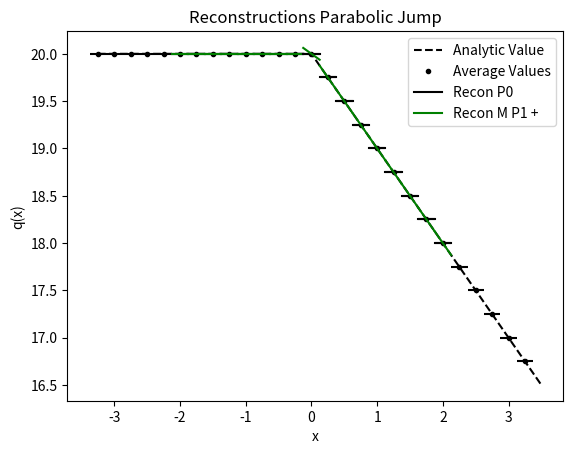

This chart was generated by the following Python code:
from numpy import *
from numpy.linalg import solve,norm
from matplotlib.pyplot import plot,loglog,title,xlabel,ylabel,legend,xlim,ylim



def minmodL(q):
    qmin = min(q)
    qmax = max(q)
    if qmin>0:
        return qmin
    if qmax<0 :
        return qmax
    else:
        return 0

def SAL(q):
    qmin = min(q)
    qmax = max(q)
    if qmin>0:
        return 1
    if qmax<0 :
        return 1
    else:
        return 0

def SP_IC(x,dx):
    
    n = len(x)
    q = zeros(n)
    
    for i in range(n):
        if (x[i] < dx/2 and x[i] > - dx/2):
            q[i] = 1
    
    return q    


def DB_IC(x,dx,ldx):
    
    n = len(x)
    q = ones(n)
    
    for i in range(n):
        if (x[i] < 0.1*ldx):
            q[i] = 2
            
    
    return q  

def PP_IC(x,dx,ldx):
    
    n = len(x)
    q = ones(n)
    
    for i in range(n):
        if (x[i] < 0.1*ldx):
            q[i] = 2 - (x[i])**2
        else:
            q[i] = 1 + (x[i])**2
    
    return q  

def EXPPeak_IC(x):
    
    n = len(x)
    q = exp(-abs(x))
    
    return q  

def EXPPeakS_IC(x):
    
    n = len(x)
    # q = exp(-(x**2))
    q = 4 -(x**3)
    return q  

def Lin_IC(x):
    
    n = len(x)
    q = zeros(n)
    for i in range(n):
        if x[i] <= 0:
            q[i] = 20
        else:
            q[i] = 20 - (x[i])
    
    return q


def PB_IC(x,dx):
    
    n = len(x)
    xeh = x[int(n/2)] + 0.5*dx
    q = zeros(n)
    for i in range(n):
        if x[i] <= 0:
            q[i] = 2
        else:
            xmjh = x[i] - dx/2
            xpjh = x[i] + dx/2
            qamjh = 2*xmjh - ((xmjh )**3)/3.0
            qapjh = 2*xpjh - ((xpjh )**3)/3.0
            q[i] = (qapjh - qamjh)/ dx
    
    return q
    
   




def PlotAverages(x,q,dx):
    n = len(x)
    for i in range(n):
        xmh = x[i] - 0.5*dx
        xph = x[i] + 0.5*dx
        plot([xmh,xph], [q[i] , q[i]] , '--k')


def PolyIntegralError(LE,RE,AV,dx,Coeffs):
    LEInt = 0
    REInt=0
    n = len(Coeffs)
    
    for i in range(n):
        LEInt = LEInt + Coeffs[i]/(i+1)*LE**(i+1)
        REInt = REInt + Coeffs[i]/(i+1)*RE**(i+1)
    CA = (REInt - LEInt)/dx
    return abs(CA - AV)

def PlotBuildUpToQuad(x,q,dx,nG,np):
    n = len(x)
    eps = 10.0**(-12)
    for i in range(nG,n-nG):
        xmh = x[i] - 0.5*dx
        xph = x[i] + 0.5*dx
        
        ndx = (xph - xmh)/np
        xplot = arange(xmh,xph + 0.5*ndx ,ndx)
        
        qaj = q[i]
        qajp1 = q[i+1]
        qajp2 = q[i+2]
        qajp3 = q[i+3]
        qajm1 = q[i-1]
        qajm2 = q[i-2]
        qajm3 = q[i-3]
        
        #Start with constant
        P0ja0 = qaj
        
        PlusCAErrp0 = abs(qajp1 - qaj)
        MinusCAErrp0 = abs(qajm1 - qaj)
        print(i,xmh,xph,'P+ in CA p0', PlusCAErrp0)
        print(i,xmh,xph,'P- in CA p0', MinusCAErrp0)

        #Linear
        P1jtojp1a11,P1jtojp1a10,P1jtojp1SI  =  P1jtojp1(qaj,qajp1,dx)
        P1jm1toja11,P1jm1toja10,P1jm1tojSI  =  P1jm1toj(qaj,qajm1,dx)

        P1jtojp1P =P1jtojp1a11*(xplot - x[i]) + P1jtojp1a10
        P1jm1tojP =P1jm1toja11*(xplot - x[i]) + P1jm1toja10
        
        #ExpLeftIn
        P1jm2tojm1a11,P1jm2tojm1a10,P1jm2tojm1SI  =  P1jm1toj(qajm1,qajm2,dx)

        #ExpRightIn
        P1jp1tojp2a11,P1jp1tojp2a10,P1jp1tojp2SI  =   P1jtojp1(qajp1,qajp2,dx) 
        
        P0P = 0*(xplot - x[i]) + P0ja0
    
        P1jm2tojm1P =  P1jm2tojm1a11*(xplot - x[i-1]) + P1jm2tojm1a10
        P1jp1tojp2P =  P1jp1tojp2a11*(xplot - x[i+1]) + P1jp1tojp2a10

        RIxjph = P1jp1tojp2a11/2*(-dx/2)**2 + P1jp1tojp2a10*(-dx/2)
        RIxjmh = P1jp1tojp2a11/2*(-3*dx/2)**2 + P1jp1tojp2a10*(-3*dx/2)
        PlusCAErrp1 = abs((RIxjph -  RIxjmh)/dx-qaj )
        print(i,xmh,xph,'P+ in CA p1', (RIxjph -  RIxjmh)/dx,qaj, abs((RIxjph -  RIxjmh)/dx-qaj ))


        RIxjph = P1jm2tojm1a11/2*(3*dx/2)**2 + P1jm2tojm1a10*(3*dx/2)
        RIxjmh = P1jm2tojm1a11/2*(dx/2)**2 + P1jm2tojm1a10*(dx/2)
        MinusCAErrp1 = abs((RIxjph -  RIxjmh)/dx-qaj )
        print(i,xmh,xph,'P- in CA p1', (RIxjph -  RIxjmh)/dx,qaj,abs((RIxjph -  RIxjmh)/dx-qaj ))
        
        
        
        #Quadratic
        P2jm2toja22,P2jm2toja21,P2jm2toja20,P2jm2tojSI = P2jm2toj(qajm2,qajm1,qaj,dx)   
        P2jm1tojp1a22,P2jm1tojp1a21,P2jm1tojp1a20,P2jm1tojp1SI  = P2jm1tojp1(qajp1,qaj,qajm1,dx)
        P2jtojp2a22,P2jtojp2a21,P2jtojp2a20,P2jtojp2SI =   P2jtojp2(qaj,qajp1,qajp2,dx) 

        P2jtojp2P = P2jtojp2a22*(xplot - x[i])**2 + P2jtojp2a21*(xplot - x[i])   +P2jtojp2a20
        P2jm1tojp1P = P2jm1tojp1a22*(xplot - x[i])**2 + P2jm1tojp1a21*(xplot - x[i])   +P2jm1tojp1a20
        P2jm2tojP = P2jm2toja22*(xplot - x[i])**2 + P2jm2toja21*(xplot - x[i])   +P2jm2toja20
        
        #ExpLeftIn
        P2jm3tojm1a22,P2jm3tojm1a21,P2jm3tojm1a20,P2jm3tojm1SI = P2jm2toj(qajm3,qajm2,qajm1,dx)  

        #ExpRightIn
        P2jp1tojp3a22,P2jp1tojp3a21,P2jp1tojp3a20,P2jp1tojp3SI = P2jtojp2(qajp1,qajp2,qajp3,dx) 
        
    
        P2jp1tojp3P = P2jp1tojp3a22*(xplot - x[i+1])**2 + P2jp1tojp3a21*(xplot - x[i+1])   +P2jp1tojp3a20
        
        RIxjph = P2jp1tojp3a22/3*(-dx/2)**3 + P2jp1tojp3a21/2*(-dx/2)**2 + P2jp1tojp3a20*(-dx/2)
        RIxjmh = P2jp1tojp3a22/3*(-3*dx/2)**3 + P2jp1tojp3a21/2*(-3*dx/2)**2 + P2jp1tojp3a20*(-3*dx/2)
        PlusCAErrp2 = abs((RIxjph -  RIxjmh)/dx-qaj )
        print(i,xmh,xph,'P+ in CA p2', (RIxjph -  RIxjmh)/dx,qaj,(RIxjph -  RIxjmh)/dx-qaj )


        RIxjph = P2jm3tojm1a22/3*(3*dx/2)**3 + P2jm3tojm1a21/2*(3*dx/2)**2 + P2jm3tojm1a20*(3*dx/2)
        RIxjmh = P2jm3tojm1a22/3*(dx/2)**3 + P2jm3tojm1a21/2*(dx/2)**2 + P2jm3tojm1a20*(dx/2)
        MinusCAErrp2 = abs((RIxjph -  RIxjmh)/dx-qaj )
        print(i,xmh,xph,'P- in CA p2', (RIxjph -  RIxjmh)/dx,qaj,(RIxjph -  RIxjmh)/dx-qaj )
        
        if (abs(PlusCAErrp1 -MinusCAErrp1)<eps):
            Ra1 = 0.5*(P1jtojp1a11 + P1jm1toja11)
            Ra0 = 0.5*(P1jtojp1a10 + P1jm1toja10)       
        elif(PlusCAErrp1 > MinusCAErrp1):
            Ra1= P1jm1toja11
            Ra0= P1jm1toja10
        else:
            Ra1= P1jtojp1a11
            Ra0= P1jtojp1a10
            
        RaP =  Ra1*(xplot - x[i]) + Ra0
        
        # print(i,xmh,xph,'P1 j,j+1',P1jtojp1a11,P1jtojp1a10)
        # print(i,xmh,xph,'P1C j-1,j+1',P2jm1tojp1a21,P2jm1tojp1a20)

        if i == nG:
            plot(xplot, P0P, '-k',label='Recon P0')  
            
            # plot(xplot, P1jm1tojP, '-b',label='Recon P1 -')            
            # plot(xplot, P1jtojp1P, '-r',label='Recon P1 +')   
            
            plot(xplot, RaP, '-g',label='Recon M P1 +')   

            # plot(xplot, P1jm2tojm1P, '--y',label='Recon P1 -')            
            # plot(xplot, P1jp1tojp2P, '--m',label='Recon P1 +')   
            
        else:
            plot(xplot, P0P, '-k')  
            
            # plot(xplot, P1jm1tojP, '-b')            
            # plot(xplot, P1jtojp1P, '-r')   
            
            plot(xplot, RaP, '-g')   

            # plot(xplot, P1jm2tojm1P, '--y')            
            # plot(xplot, P1jp1tojp2P, '--m')   





#constant
def P0j(q,j):
    return q[j]


def P1jtojp1(qaj,qajp1,dx):
    return (qajp1 - qaj)/ dx ,qaj,(qaj**2 - 2*qaj*qajp1 + qajp1**2)

def P1jm1toj(qaj,qajm1,dx):
    return (qaj - qajm1)/ dx ,qaj,(qaj**2 - 2*qaj*qajm1 + qajm1**2)


def P2jtojp2(qaj,qajp1,qajp2,dx):
    a = (qajp2 - 2*qajp1 + qaj)/ (2*dx**2)
    b = (-qajp2 + 4*qajp1 - 3*qaj)/ (2*dx)
    c =  -qajp2/24 + qajp1/12 + 23*qaj/24
    return a,b,c,(10*qaj**2/3 - 31*qaj*qajp1/3 + 11*qaj*qajp2/3 + 25*qajp1**2/3 - 19*qajp1*qajp2/3 + 4*qajp2**2/3)

def P2jm1tojp1(qajp1,qaj,qajm1,dx):
    a =-qaj/dx**2 + qajm1/(2*dx**2) + qajp1/(2*dx**2)
    b=-qajm1/(2*dx) + qajp1/(2*dx)
    c=13*qaj/12 - qajm1/24 - qajp1/24
    return a,b,c,(13*qaj**2/3 - 13*qaj*qajm1/3 - 13*qaj*qajp1/3 + 4*qajm1**2/3 + 5*qajm1*qajp1/3 + 4*qajp1**2/3)


def P2jm2toj(qajm2,qajm1,qaj,dx):
    a = (qaj - 2*qajm1 + qajm2)/ (2*dx**2)
    b = (qajm2 - 4*qajm1 + 3*qaj)/ (2*dx)
    c =  -qajm2/24 + qajm1/12 + 23*qaj/24
    return a,b,c,(10*qaj**2/3 - 31*qaj*qajm1/3 + 11*qaj*qajm2/3 + 25*qajm1**2/3 - 19*qajm1*qajm2/3 + 4*qajm2**2/3)

def P4jm2tojp2(qajm2,qajm1,qaj,qajp1,qajp2,dx):
    a =  qaj/(4*dx**4) - qajm1/(6*dx**4) + qajm2/(24*dx**4) - qajp1/(6*dx**4) + qajp2/(24*dx**4)
    b = qajm1/(6*dx**3) - qajm2/(12*dx**3) - qajp1/(6*dx**3) + qajp2/(12*dx**3)
    c =-11*qaj/(8*dx**2) + 3*qajm1/(4*dx**2) - qajm2/(16*dx**2) + 3*qajp1/(4*dx**2) - qajp2/(16*dx**2)
    d = -17*qajm1/(24*dx) + 5*qajm2/(48*dx) + 17*qajp1/(24*dx) - 5*qajp2/(48*dx)
    e = 1067*qaj/960 - 29*qajm1/480 + 3*qajm2/640 - 29*qajp1/480 + 3*qajp2/640

    
    SI = 77051*qaj**2/1680 - 24923*qaj*qajm1/420 + 7547*qaj*qajm2/560 - 24923*qaj*qajp1/420 + 7547*qaj*qajp2/560 + 104963*qajm1**2/5040 - 51001*qajm1*qajm2/5040 + 89549*qajm1*qajp1/2520 - 38947*qajm1*qajp2/5040 + 1727*qajm2**2/1260 - 38947*qajm2*qajp1/5040 + 8209*qajm2*qajp2/5040 + 104963*qajp1**2/5040 - 51001*qajp1*qajp2/5040 + 1727*qajp2**2/1260
    
    return a,b,c,d,e,SI

def P3jtojp3(qaj,qajp1,qajp2,qajp3,dx):
    a=(3*qajp1 - 3*qajp2 + qajp3 - qaj)/(6*dx**3)
    b=(-5*qajp1 + 4*qajp2 - qajp3 + 2*qaj)/(2*dx**2)
    c=(69*qajp1 - 33*qajp2 + 7*qajp3 - 43*qaj)/(24*dx)
    d=5*qajp1/24 - qajp2/6 + qajp3/24 + 11*qaj/12
    
    SmoothnessIndicator = 11003*qajp1**2/240 - 8623*qajp1*qajp2/120 \
    + 2321*qajp1*qajp3/120 - 1567*qajp1*qaj/40 + 7043*qajp2**2/240 \
    - 647*qajp2*qajp3/40 + 3521*qajp2*qaj/120 + 547*qajp3**2/240 \
    - 309*qajp3*qaj/40 + 2107*qaj**2/240        

    return a,b,c,d,SmoothnessIndicator


def P3jm1tojp2(qaj,qajm1,qajp1,qajp2,dx):
    a=(-3*qajp1 + qajp2 - qajm1 + 3*qaj)/(6*dx**3)
    b=(qajp1 + qajm1 - 2*qaj)/(2*dx**2)
    c=(27*qajp1 - 5*qajp2 - 7*qajm1 - 15*qaj)/(24*dx)
    d=-qajp1/24 - qajm1/24 + 13*qaj/12
    
    SmoothnessIndicator = 2843*qajp1**2/240 - 821*qajp1*qajp2/120 \
    + 961*qajp1*qajm1/120 - 2983*qajp1*qaj/120 + 89*qajp2**2/80 \
    - 247*qajp2*qajm1/120 + 267*qajp2*qaj/40 + 547*qajm1**2/240 \
    - 1261*qajm1*qaj/120 + 3443*qaj**2/240

    return a,b,c,d,SmoothnessIndicator

def P3jm2tojp1(qaj,qajm1,qajm2,qajp1,dx):
    a=(qajp1 + 3*qajm1 - qajm2 - 3*qaj)/(6*dx**3)
    b=(qajp1 + qajm1 - 2*qaj)/(2*dx**2)
    c=(7*qajp1- 27*qajm1 + 5*qajm2 + 15*qaj)/(24*dx)
    d=-qajp1/24 - qajm1/24 + 13*qaj/12
    
    SmoothnessIndicator = 547*qajp1**2/240 + 961*qajp1*qajm1/120 \
    - 247*qajp1*qajm2/120 - 1261*qajp1*qaj/120 + 2843*qajm1**2/240 \
    - 821*qajm1*qajm2/120 - 2983*qajm1*qaj/120 + 89*qajm2**2/80 \
    + 267*qajm2*qaj/40 + 3443*qaj**2/240

    return a,b,c,d,SmoothnessIndicator


def P3jm3toj(qaj,qajm1,qajm2,qajm3,dx):
    a=(-3*qajm1 + 3*qajm2 - qajm3 + qaj)/(6*dx**3)
    b=(-5*qajm1 + 4*qajm2 - qajm3 + 2*qaj)/(2*dx**2)
    c=(-69*qajm1 + 33*qajm2 - 7*qajm3 + 43*qaj)/(24*dx)
    d=5*qajm1/24 - qajm2/6 + qajm3/24 + 11*qaj/12
    
    SmoothnessIndicator = 11003*qajm1**2/240 - 8623*qajm1*qajm2/120 \
    + 2321*qajm1*qajm3/120 - 1567*qajm1*qaj/40 + 7043*qajm2**2/240 \
    - 647*qajm2*qajm3/40 + 3521*qajm2*qaj/120 + 547*qajm3**2/240 \
    - 309*qajm3*qaj/40 + 2107*qaj**2/240

    return a,b,c,d,SmoothnessIndicator


def P6jm3tojp3(qajm3,qajm2,qajm1,qaj,qajp1,qajp2,qajp3,dx):
    a = -qaj/(36*dx**6) + qajm1/(48*dx**6) - qajm2/(120*dx**6) + qajm3/(720*dx**6) + qajp1/(48*dx**6) - qajp2/(120*dx**6) + qajp3/(720*dx**6)
    b = -qajm1/(48*dx**5) + qajm2/(60*dx**5) - qajm3/(240*dx**5) + qajp1/(48*dx**5) - qajp2/(60*dx**5) + qajp3/(240*dx**5)
    c = 61*qaj/(144*dx**4) - 19*qajm1/(64*dx**4) + 3*qajm2/(32*dx**4) - 5*qajm3/(576*dx**4) - 19*qajp1/(64*dx**4) + 3*qajp2/(32*dx**4) - 5*qajp3/(576*dx**4)
    d =83*qajm1/(288*dx**3) - 13*qajm2/(72*dx**3) + 7*qajm3/(288*dx**3) - 83*qajp1/(288*dx**3) + 13*qajp2/(72*dx**3) - 7*qajp3/(288*dx**3)
    e =-301*qaj/(192*dx**2) + 229*qajm1/(256*dx**2) - 77*qajm2/(640*dx**2) + 37*qajm3/(3840*dx**2) + 229*qajp1/(256*dx**2) - 77*qajp2/(640*dx**2) + 37*qajp3/(3840*dx**2)
    f = -1891*qajm1/(2304*dx) + 559*qajm2/(2880*dx) - 259*qajm3/(11520*dx) + 1891*qajp1/(2304*dx) - 559*qajp2/(2880*dx) + 259*qajp3/(11520*dx)
    g = 30251*qaj/26880 - 7621*qajm1/107520 + 159*qajm2/17920 - 5*qajm3/7168 - 7621*qajp1/107520 + 159*qajp2/17920 - 5*qajp3/7168

    
    SI = 1607739169*qaj**2/2993760 - 790531177*qaj*qajm1/997920 + 1506944981*qaj*qajm2/4989600 - 701563133*qaj*qajm3/14968800 - 790531177*qaj*qajp1/997920 + 1506944981*qaj*qajp2/4989600 - 701563133*qaj*qajp3/14968800 + 16790707*qajm1**2/55440 - 176498513*qajm1*qajm2/739200 + 761142961*qajm1*qajm3/19958400 + 250523543*qajm1*qajp1/443520 - 464678369*qajm1*qajp2/2217600 + 158544319*qajm1*qajp3/4989600 + 108444169*qajm2**2/2217600 - 323333323*qajm2*qajm3/19958400 - 464678369*qajm2*qajp1/2217600 + 84263749*qajm2*qajp2/1108800 - 225623953*qajm2*qajp3/19958400 + 2627203*qajm3**2/1871100 + 158544319*qajm3*qajp1/4989600 - 225623953*qajm3*qajp2/19958400 + 99022657*qajm3*qajp3/59875200 + 16790707*qajp1**2/55440 - 176498513*qajp1*qajp2/739200 + 761142961*qajp1*qajp3/19958400 + 108444169*qajp2**2/2217600 - 323333323*qajp2*qajp3/19958400 + 2627203*qajp3**2/1871100    
    return a,b,c,d,e,f,g,SI

nG = 5
sx = -2.0
ex = 2.0
dx = 0.25
hdx = dx/20.0
theta = 1.0
x = arange(sx - nG*dx,ex + (nG+1)*dx,dx)
xh = arange(sx- nG*dx,ex + (nG+1)*dx,hdx)


# q =  SP_IC(x,dx) 
# qh =  SP_IC(xh,hdx)

# q =  DB_IC(x,dx,dx) 
# qh =  DB_IC(xh,hdx,dx)

# q =  EXPPeak_IC(x)
# qh =  EXPPeak_IC(xh)

# q =  EXPPeakS_IC(x)
# qh =  EXPPeakS_IC(xh)

q = Lin_IC(x)
qh = Lin_IC(xh)

# q = PB_IC(x,dx)
# qh = PB_IC(xh,dx)

# q =  PP_IC(x,dx,dx) 
# qh =  PP_IC(xh,hdx,dx)

plot(xh,qh,'--k', label='Analytic Value')
plot(x,q,'.k', label='Average Values')
PlotAverages(x,q,dx)


# PlotLimLinears(x,q,dx,nG,20)
# PlotLimQuadratics(x,q,dx,nG,20)
# PlotLimCubics(x,q,dx,nG,20)

PlotBuildUpToQuad(x,q,dx,nG,20)

legend()
s = "Reconstructions Parabolic Jump"
title(s)
ylabel('q(x)')
xlabel('x')
# xlim((sx,ex))
# ylim((min(q[nG :-nG])*0.99,max(q[nG :-nG])*1.01))

#Look at different Linears


